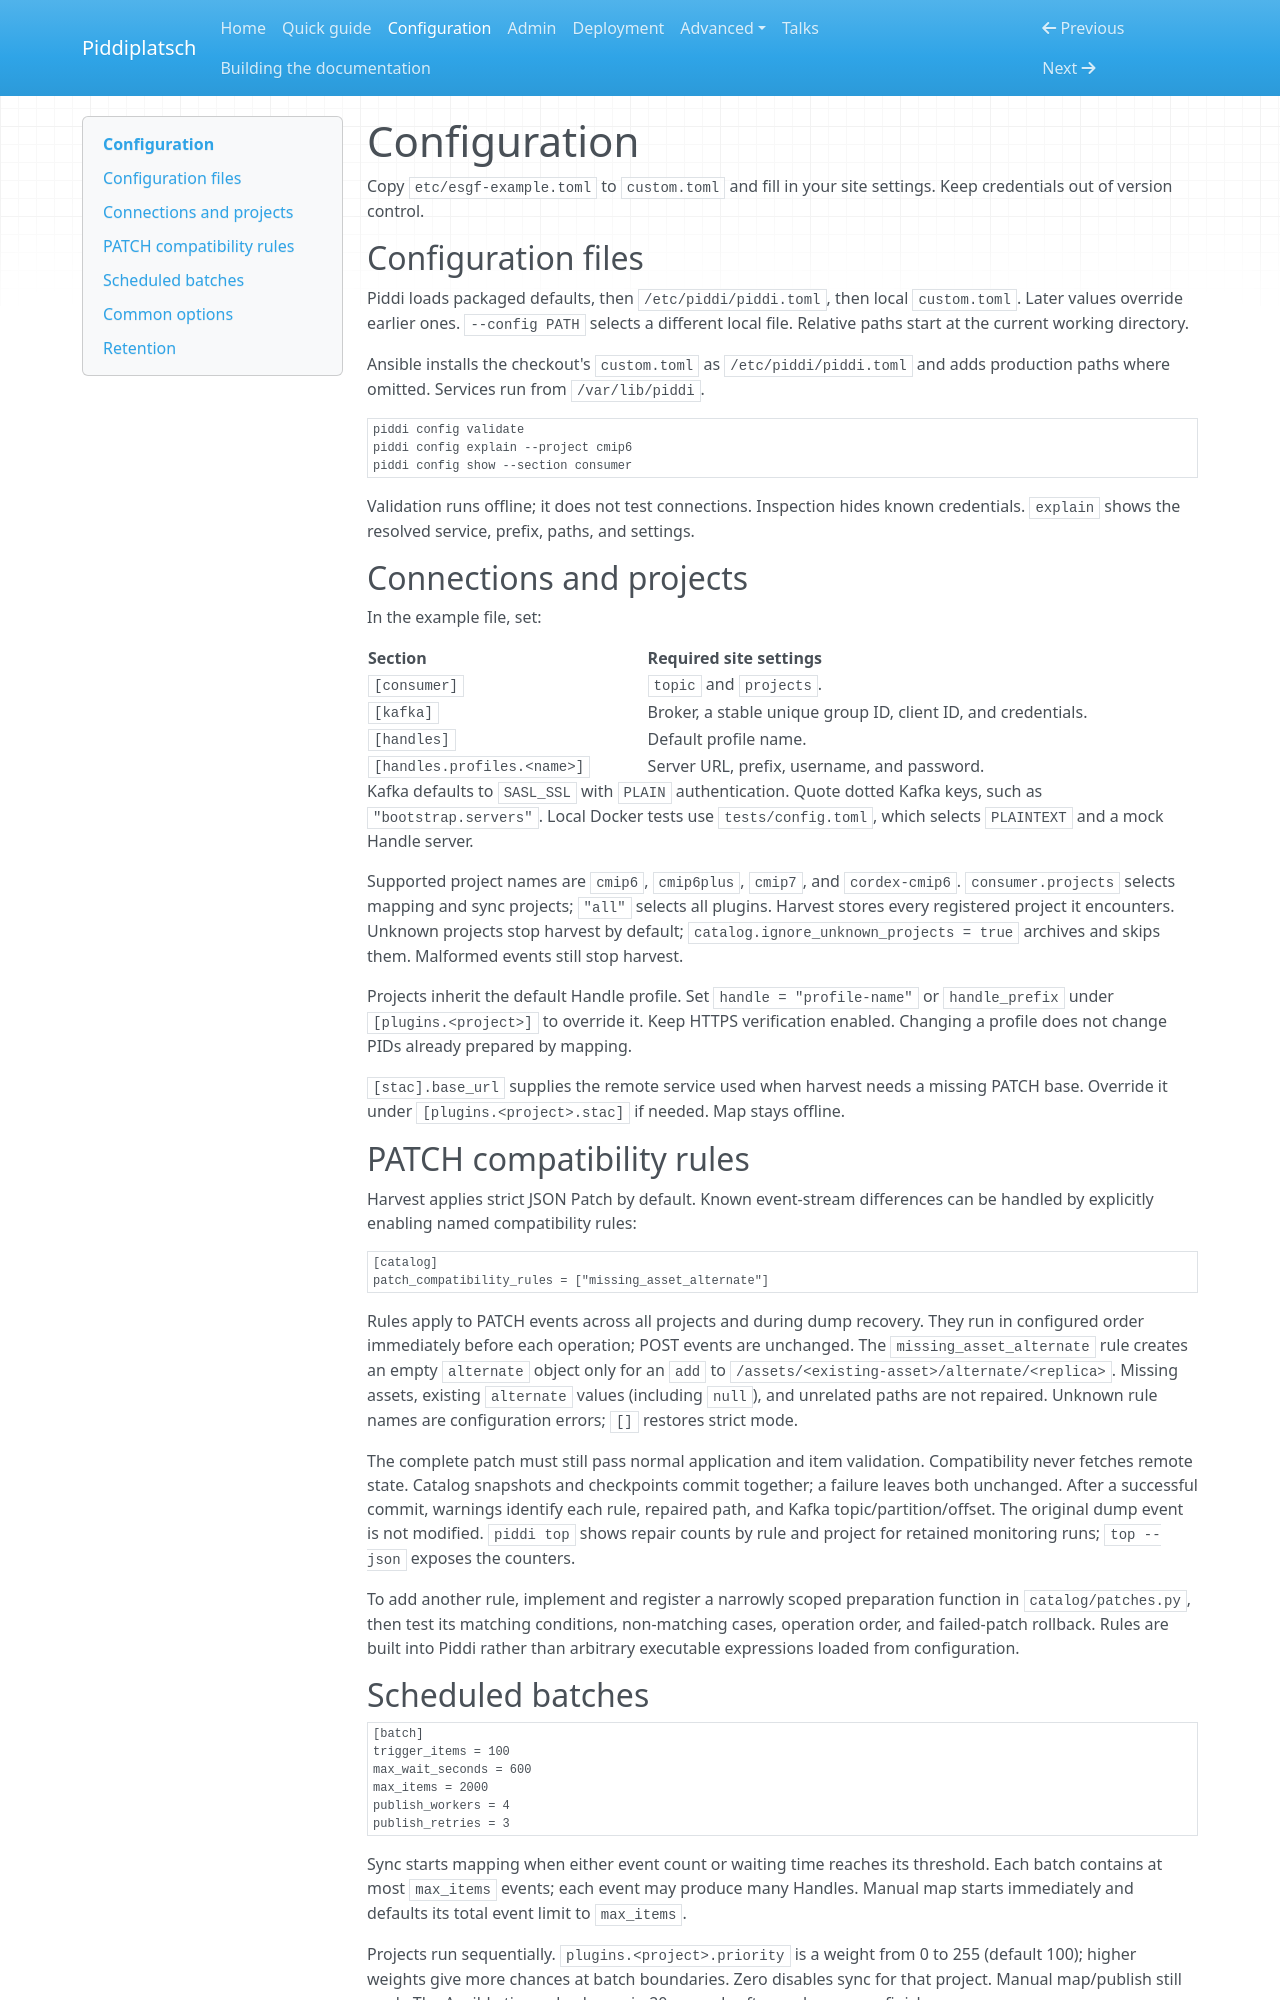

repository: ESGF/piddiplatsch · page: configuration/index.html · generator: mkdocs

# Configuration

Copy `etc/esgf-example.toml` to `custom.toml` and fill in your site settings.
Keep credentials out of version control.

## Configuration files

Piddi loads packaged defaults, then `/etc/piddi/piddi.toml`, then local
`custom.toml`. Later values override earlier ones. `--config PATH` selects a
different local file. Relative paths start at the current working directory.

Ansible installs the checkout's `custom.toml` as `/etc/piddi/piddi.toml` and adds
production paths where omitted. Services run from `/var/lib/piddi`.

```bash
piddi config validate
piddi config explain --project cmip6
piddi config show --section consumer
```

Validation runs offline; it does not test connections. Inspection hides known
credentials. `explain` shows the resolved service, prefix, paths, and settings.

## Connections and projects

In the example file, set:

| Section | Required site settings |
| --- | --- |
| `[consumer]` | `topic` and `projects`. |
| `[kafka]` | Broker, a stable unique group ID, client ID, and credentials. |
| `[handles]` | Default profile name. |
| `[handles.profiles.<name>]` | Server URL, prefix, username, and password. |

Kafka defaults to `SASL_SSL` with `PLAIN` authentication. Quote dotted Kafka keys,
such as `"bootstrap.servers"`. Local Docker tests use `tests/config.toml`, which
selects `PLAINTEXT` and a mock Handle server.

Supported project names are `cmip6`, `cmip6plus`, `cmip7`, and `cordex-cmip6`.
`consumer.projects` selects mapping and sync projects; `"all"` selects all plugins.
Harvest stores every registered project it encounters. Unknown projects stop
harvest by default; `catalog.ignore_unknown_projects = true` archives and skips
them. Malformed events still stop harvest.

Projects inherit the default Handle profile. Set `handle = "profile-name"` or
`handle_prefix` under `[plugins.<project>]` to override it. Keep HTTPS verification
enabled. Changing a profile does not change PIDs already prepared by mapping.

`[stac].base_url` supplies the remote service used when harvest needs a missing
PATCH base. Override it under `[plugins.<project>.stac]` if needed. Map stays offline.

## PATCH compatibility rules

Harvest applies strict JSON Patch by default. Known event-stream differences can
be handled by explicitly enabling named compatibility rules:

```toml
[catalog]
patch_compatibility_rules = ["missing_asset_alternate"]
```

Rules apply to PATCH events across all projects and during dump recovery. They
run in configured order immediately before each operation; POST events are
unchanged. The `missing_asset_alternate` rule creates an empty `alternate` object
only for an `add` to `/assets/<existing-asset>/alternate/<replica>`. Missing assets,
existing `alternate` values (including `null`), and unrelated paths are not
repaired. Unknown rule names are configuration errors; `[]` restores strict mode.

The complete patch must still pass normal application and item validation.
Compatibility never fetches remote state. Catalog snapshots and checkpoints
commit together; a failure leaves both unchanged. After a successful commit,
warnings identify each rule, repaired path, and Kafka topic/partition/offset.
The original dump event is not modified. `piddi top` shows repair counts by rule
and project for retained monitoring runs; `top --json` exposes the counters.

To add another rule, implement and register a narrowly scoped preparation function
in `catalog/patches.py`, then test its matching conditions, non-matching cases,
operation order, and failed-patch rollback. Rules are built into Piddi rather than
arbitrary executable expressions loaded from configuration.
